Labelled photos from "data_split", an image-classification folder in militarychelick/mango_neiroset. The possible labels are: anthracnose, bacterial canker, cutting weevil, die back, gall midge, healthy, powdery mildew, sooty mould.

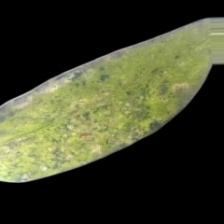
Label: powdery mildew

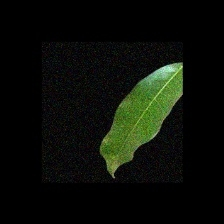
Label: healthy

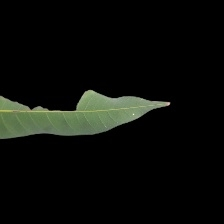
Label: bacterial canker

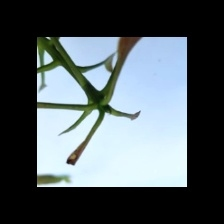
Label: cutting weevil

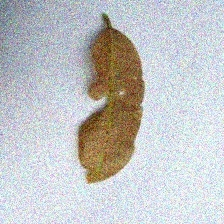
Label: anthracnose

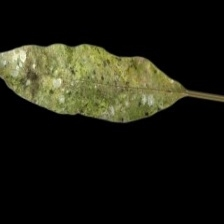
Label: sooty mould
